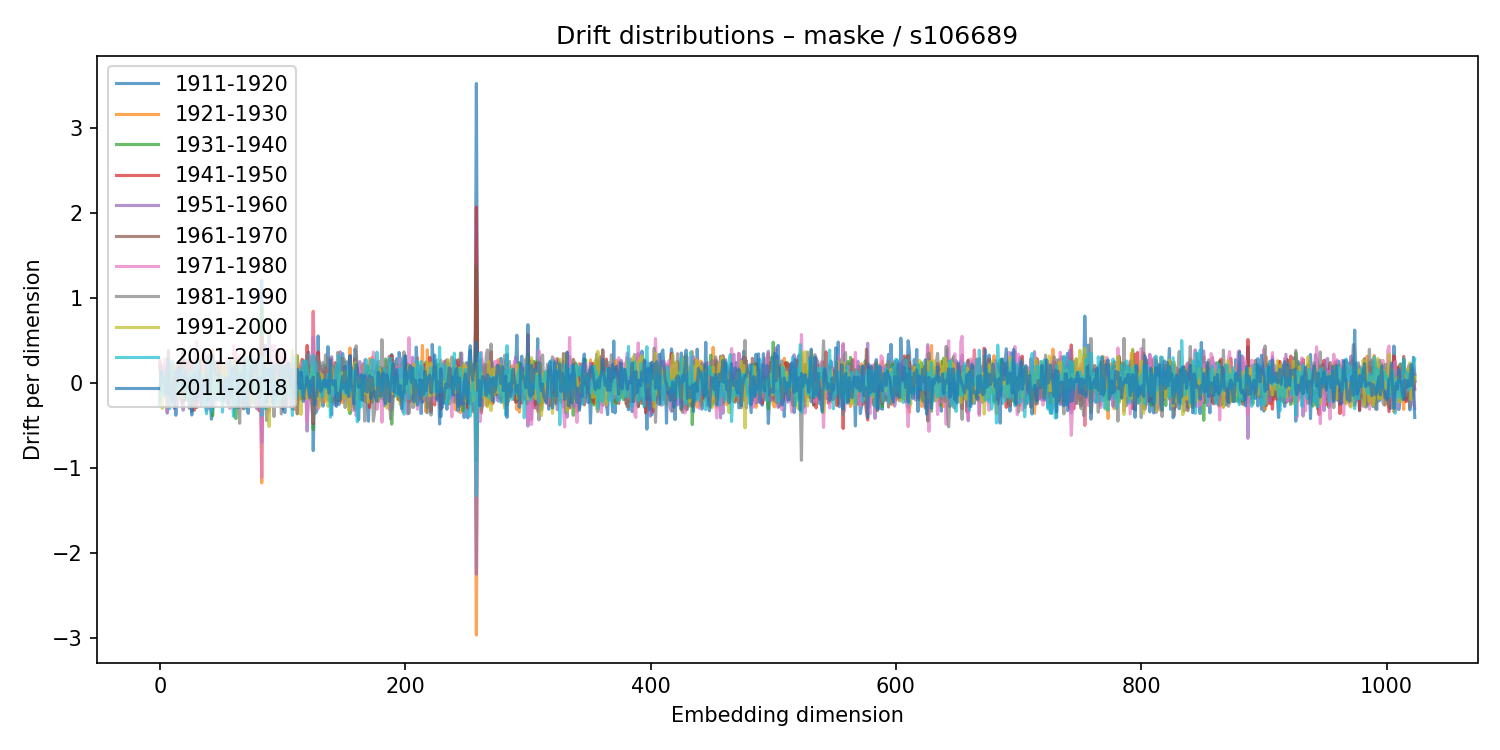

Source data for this figure (header and first rows):
1911-1920, 1921-1930, 1931-1940, 1941-1950, 1951-1960, 1961-1970, 1971-1980, 1981-1990, 1991-2000, 2001-2010, 2011-2018
-0.09629, 0.2665, -0.2675, 0.238, -0.1182, -0.2062, 0.2351, 0.1984, -0.1803, -0.2077, -0.07726
0.03087, -0.01761, 0.02888, 0.01367, 0.001193, 0.02587, -0.02906, 0.005604, -0.1207, 0.1387, 0.133
-0.01188, -0.1339, 0.04638, 0.02873, 0.04993, 0.01499, 0.08399, 0.07463, -0.2985, -0.102, 0.01488
-0.02904, 0.0603, -0.02718, -0.1164, 0.2084, -0.1274, 0.06066, 0.03126, 0.08105, -0.1415, 0.07041
0.1763, 0.02887, -0.03377, -0.01488, 0.02302, -0.06865, 0.281, -0.1632, -0.1122, -0.008302, 0.01973
0.08371, -0.01783, -0.02978, 0.05369, 0.04566, -0.06363, -0.07628, 0.1251, -0.0433, 0.01344, -0.1198
-0.3551, -0.1039, 0.2824, -0.0543, 0.1763, 0.03706, -0.3457, 0.1552, -0.02367, -0.003514, 0.1472
0.1243, -0.262, 0.2255, -0.16, -0.04846, 0.3819, -0.188, -0.2508, 0.1823, 0.092, 0.2728
0.1214, -0.107, 0.1289, 0.04229, 0.03982, -0.005712, -0.08166, 0.2018, -0.08577, -0.3049, -0.1484
0.1399, -0.02004, 0.02123, 0.1565, -0.0281, -0.176, 0.1919, -0.1174, -0.1235, 0.1317, -0.05499
0.09634, -0.2567, 0.1739, 0.02021, -0.02841, 0.1351, -0.1669, -0.1853, 0.1113, 0.253, -0.2289
0.09883, -0.02826, 0.07904, -0.04075, -0.06274, 0.2009, -0.0914, -0.1806, 0.05841, 0.1043, 0.0582
0.06572, -0.01729, -0.05664, 0.1386, -0.03233, 0.09876, -0.3068, 0.008963, 0.2245, 0.1284, -0.298
-0.3811, 0.185, -0.03865, -0.1071, 0.09352, -0.05848, -0.007942, 0.1037, -0.1375, 0.1174, 0.132
0.04295, -0.0743, -0.04552, 0.1834, -0.2661, 0.1473, -0.1696, 0.08046, -0.05217, 0.1224, -0.0481
-0.1496, 0.2032, -0.09652, 0.2159, -0.1754, -0.1836, 0.01595, 0.198, -0.1525, -0.171, 0.1634
0.1095, 0.1322, -0.03692, -0.07323, 0.04587, -0.132, -0.03607, 0.1763, -0.1696, -0.01035, 0.09265
0.02822, 0.02258, -0.1365, 0.1212, 0.089, -0.1585, 0.06669, -0.08212, 0.07305, -0.03913, 0.1815
-0.06464, 0.2564, -0.181, -0.1746, 0.2457, -0.2486, 0.1857, -0.07293, 0.02921, 0.1616, -0.034
0.2162, -0.1846, 0.09782, 0.3706, -0.3216, 0.01937, -0.1751, 0.1643, -0.1727, -0.05366, 0.07749
-0.02714, 0.02162, -0.0007538, -0.02606, 0.08586, -0.2039, 0.01291, 0.2749, -0.1517, 0.03135, -0.2069
0.004428, 0.01176, 0.1558, -0.1243, 0.1528, -0.03533, 0.04255, -0.06203, -0.02886, -0.05559, 0.02658
0.04256, -0.0006685, -0.165, 0.1248, 0.08826, -0.08817, -0.07738, 0.2629, -0.1662, -0.1666, 0.04892
-0.1504, 0.2517, -0.2144, -0.05839, 0.05136, -0.009229, -0.07263, 0.05197, -0.1205, 0.08347, -0.06111
0.2541, -0.06997, -0.01258, 0.05546, 0.03871, -0.2999, 0.2787, -0.1139, 0.006911, 0.136, -0.0566
0.2301, 0.08097, -0.2475, 0.2444, -0.155, -0.06192, 0.04278, 0.153, -0.008485, -0.2764, 0.07137
-0.3783, 0.1588, 0.1354, -0.06829, 0.1738, -0.274, 0.2568, 0.2067, -0.2535, -0.09671, -0.3359
-0.09353, -0.07403, 0.08609, -0.1288, 0.2261, -0.1003, -0.03191, 0.002641, 0.1233, 0.1082, -0.1703
-0.09897, 0.188, -0.02092, -0.3216, 0.2104, -0.03315, 0.1878, -0.0471, -0.118, 0.01515, 0.1051
-0.1183, -0.1061, 0.08425, 0.06535, 0.03812, -0.08316, 0.2093, -0.1318, -0.131, 0.2082, -0.2045
-0.1306, 0.008726, 0.002718, -0.2091, 0.1661, -0.2912, 0.485, -0.1621, -0.02931, 0.07276, -0.08302
-0.2288, 0.2826, 0.03695, -0.0551, -0.1024, -0.07684, 0.1004, 0.05122, -0.1042, 0.2712, -0.1774
-0.02017, -0.1294, 0.2407, -0.1552, 0.07617, -0.1016, 0.08087, 0.05138, -0.05393, 0.0641, 0.1473
-0.1921, 0.2067, -0.0903, -0.01621, -0.1638, 0.2705, -0.263, 0.117, -0.008772, 0.01191, 0.02936
-0.02894, -0.1493, 0.03608, 0.1596, -0.1016, -0.003333, -0.1285, 0.09932, 0.02357, 0.09921, -0.2712
0.08057, -0.1643, 0.06142, -0.1299, 0.07823, -0.0153, 0.03604, -0.003311, 0.1433, -0.0879, 0.008515
-0.08385, 0.2472, -0.1614, 0.0004414, -0.01843, -0.0009684, 0.3736, -0.1871, 0.001814, -0.03887, 0.0211
-0.04823, 0.189, -0.2819, -0.03358, 0.3215, -0.1934, 0.2058, -0.02323, 0.04694, -0.2557, -0.04623
-0.06629, 0.1755, -0.08862, 0.1059, 0.01573, 0.0334, -0.3316, 0.2375, 0.08173, -0.3639, 0.08622
0.1895, -0.07461, 0.00932, 0.04012, -0.1277, 0.03445, -0.2844, 0.2449, -0.06985, 0.2829, -0.2054
0.01167, -0.0096, 0.0305, 0.3018, -0.2972, 0.09568, -0.2765, 0.3229, -0.1646, 0.07836, -0.01211
-0.222, -0.0345, -0.09063, 0.1104, 0.08895, -0.1612, 0.1694, -0.05532, -0.02285, 0.1401, -0.1302
-0.4269, 0.138, -0.02201, -0.2704, 0.1176, 0.05663, 0.2364, -0.2124, -0.01887, -0.335, 0.2734
-0.2943, 0.3885, -0.3868, 0.09686, 0.01382, 0.01181, 0.05845, -0.1278, -0.1463, 0.278, 0.3269
0.09171, -0.03798, -0.02216, 0.04022, 0.1259, -0.09509, -0.02275, -0.03285, 0.04202, -0.1303, 0.2044
-0.06212, -0.09088, -0.02794, 0.1261, -0.1423, 0.1433, -0.2746, 0.05443, 0.2063, -0.196, 0.137
-0.02415, -0.05285, -0.005527, 0.2486, -0.1111, -0.07029, -0.1083, 0.1419, -0.03948, -0.0551, 0.09997
0.0784, -0.1047, 0.000343, 0.05859, -0.1978, 0.215, -0.1099, 0.1293, -0.1102, 0.05109, 0.09248
0.057, -0.1213, 0.151, -0.1162, 0.02061, 0.02635, 0.1264, -0.09652, -0.03744, -0.08706, 0.08563
0.1806, -0.06893, 0.03323, -0.1099, 0.08068, 0.06915, -0.07861, 0.2597, 0.01655, -0.211, -0.004825
-0.1577, 0.2279, -0.188, 0.04921, 0.06619, -0.1172, 0.1332, 0.09654, -0.05965, 0.08895, -0.09175
-0.1574, -0.2359, 0.04138, 0.08006, 0.03533, 0.07951, 0.07058, 0.06877, 0.09208, -0.3433, -0.03084
-0.168, 0.134, 0.07249, -0.01293, -0.1382, 0.1899, 0.0207, -0.2243, 0.2133, -0.1116, -0.1864
-0.1647, 0.09586, -0.002434, -0.04262, -0.006956, 0.03627, 0.05284, -0.04886, 0.1462, -0.06912, 0.01566
0.09461, -0.1397, 0.2464, -0.1333, -0.07182, 0.06884, -0.2081, 0.07222, 0.09549, 0.02399, 0.0552
-0.2469, 0.02434, -0.08267, -0.1337, 0.1979, -0.1772, 0.2954, 0.01176, -0.02552, -0.1645, -0.03602
-0.1297, 0.07693, -0.04072, 0.02766, 0.08817, -0.06609, 0.1816, -0.005242, -0.03788, 0.01936, -0.2487
0.2684, -0.2627, 0.1583, 0.0554, -0.1636, 0.08072, -0.3011, 0.2072, -0.1957, 0.2352, 0.07044
0.1568, 0.04241, -0.1618, 0.09809, 0.06753, -0.1356, 0.1667, -0.08989, -0.0735, 0.1959, -0.165
0.03549, -0.217, 0.1178, 0.005895, 0.01673, 0.04113, -0.1441, 0.03506, -0.04005, -0.1543, 0.1809
... 964 more rows
